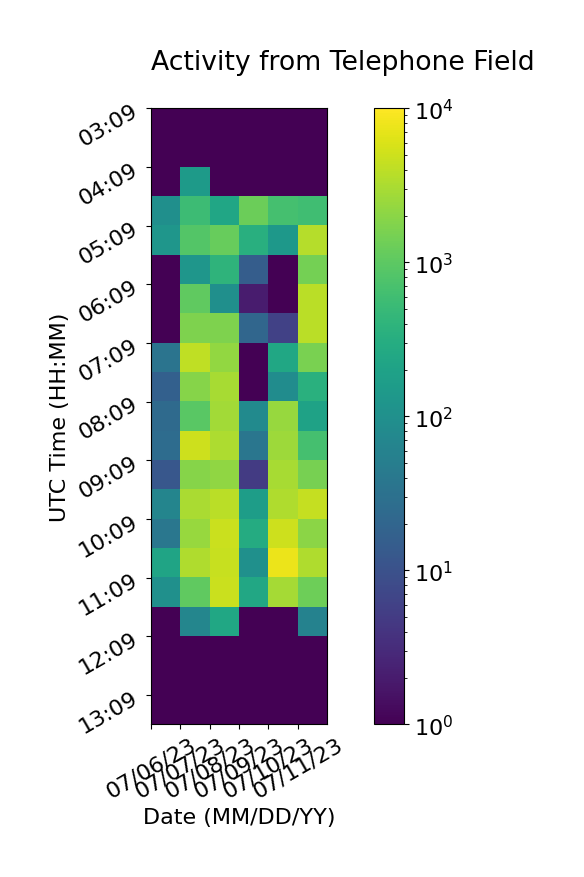

The file beside this chart, header and first rows:
, 07/06/23, 07/07/23, 07/08/23, 07/09/23, 07/10/23, 07/11/23
03:09, 1, 1, 1, 1, 1, 1
03:39, 1, 1, 1, 1, 1, 1
04:09, 1, 152, 1, 1, 1, 1
04:39, 99, 559, 235, 1241, 653, 600
05:09, 128, 861, 1190, 335, 138, 3602
05:39, 1, 125, 404, 15, 1, 1477
06:09, 1, 1053, 98, 2, 1, 3813
06:39, 1, 1707, 1688, 21, 6, 3910
07:09, 35, 4152, 2233, 1, 245, 1574
07:39, 17, 1876, 3026, 1, 89, 350
08:09, 24, 946, 2759, 82, 2455, 202
08:39, 26, 4933, 3278, 37, 2600, 670
09:09, 12, 1872, 2133, 5, 2992, 1505
09:39, 67, 3078, 3836, 170, 3313, 4407
10:09, 38, 2417, 4794, 287, 5006, 2001
10:39, 218, 3310, 4629, 103, 7669, 3306
11:09, 102, 1039, 4797, 246, 2925, 1317
11:39, 1, 68, 242, 1, 1, 60
12:09, 1, 1, 1, 1, 1, 1
12:39, 1, 1, 1, 1, 1, 1
13:09, 1, 1, 1, 1, 1, 1
